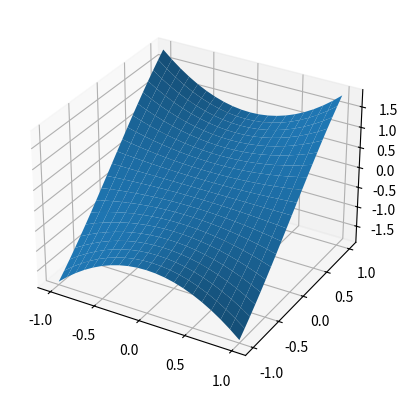
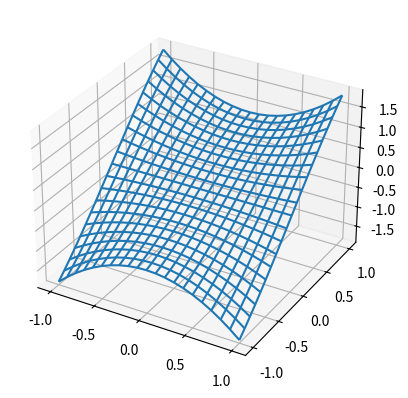
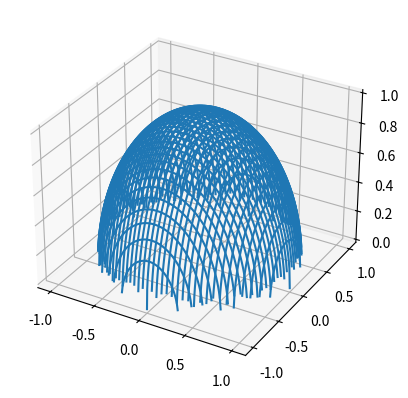
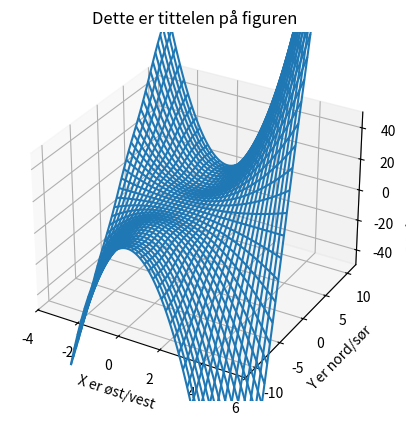

The script that saved these images, in order:
# -*- coding: utf-8 -*-
"""
Created on Thu Aug 24 09:15:29 2017

[redacted]
"""
from __future__ import division
import matplotlib.pyplot as plt
from mpl_toolkits.mplot3d import axes3d
import numpy as np


# Det som trengs for plotting i 3D
def f_example1(x, y):
    return np.sin(y)+x**2*y


x = np.linspace(-1, 1, num=21)
y = np.linspace(-1, 1, num=21)
X, Y = np.meshgrid(x, y)
Z = f_example1(X, Y)

fig1 = plt.figure()
ax = fig1.add_subplot(111, projection='3d')
ax.plot_surface(X, Y, Z)
plt.show()

fig2 = plt.figure()
ax = fig2.add_subplot(111, projection='3d')
ax.plot_wireframe(X, Y, Z)
plt.show()


def f_example2(x, y):
    return np.sqrt(1-x**2-y**2)


x = np.linspace(-1, 1, num=201)
y = np.linspace(-1, 1, num=201)
X, Y = np.meshgrid(x, y)
Z = f_example2(X, Y)

fig1 = plt.figure()
ax = fig1.add_subplot(111, projection='3d')
ax.plot_wireframe(X, Y, Z)
plt.show()

# Eksempel med setting av diverse ekstra parametre
fig = plt.figure()
x = np.linspace(-3, 5, num=81)
y = np.linspace(-10, 10, 201)
X, Y = np.meshgrid(x, y)
Z = f_example1(X, Y)
ax = fig.add_subplot(111, projection='3d')
ax.plot_wireframe(X, Y, Z)
ax.set_xlim3d(-4, 6)
ax.set_ylim3d(-12, 12)
ax.set_zlim3d(-50, 50)
ax.set_ylabel('Y er nord/sør')
ax.set_xlabel('X er øst/vest')
ax.set_zlabel('z er høyde over havet')
plt.title('Dette er tittelen på figuren')
plt.show()
